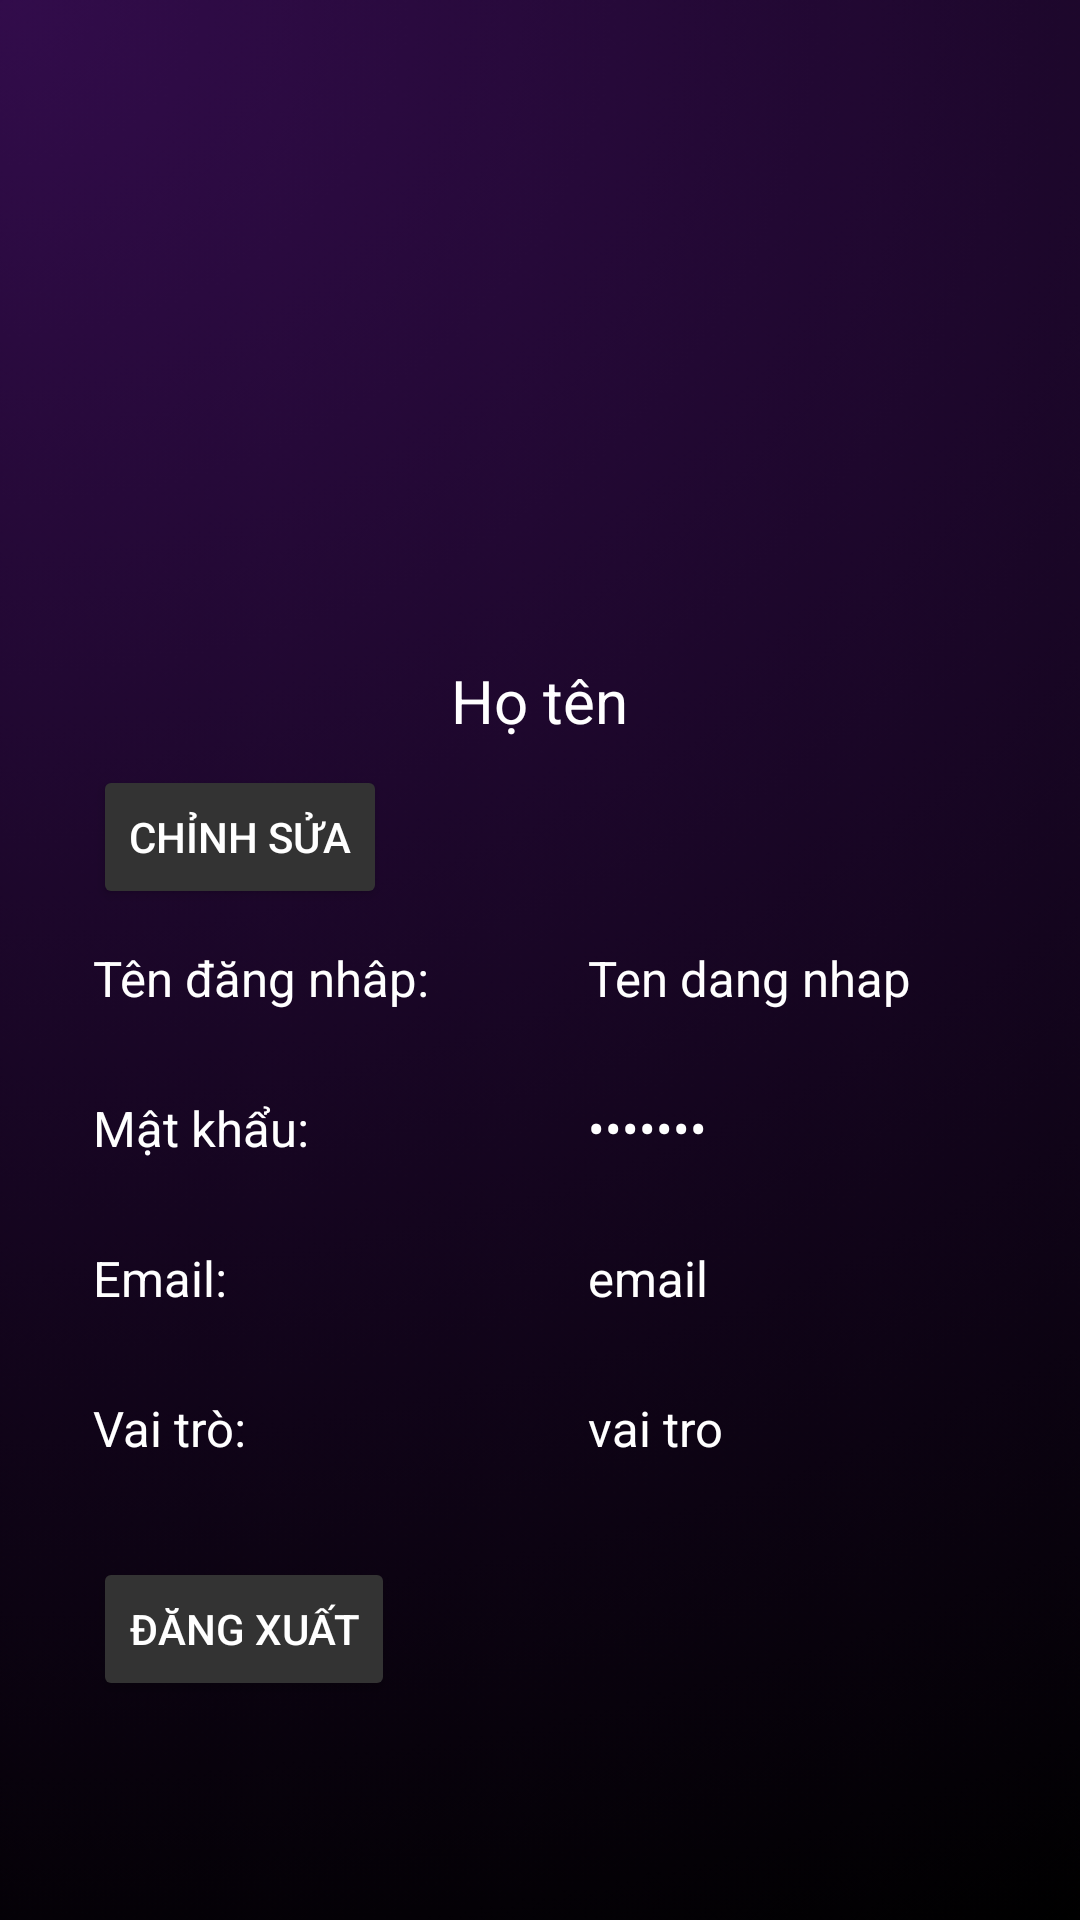

The Android layout XML behind this screen, and the referenced resources:
<!-- AndroidManifest.xml: application theme Theme.BaiCuoiKy_Nhom13 -->
<!-- res/layout/activity_profile_admin.xml -->
<?xml version="1.0" encoding="utf-8"?>
<androidx.constraintlayout.widget.ConstraintLayout xmlns:android="http://schemas.android.com/apk/res/android"
    xmlns:app="http://schemas.android.com/apk/res-auto"
    xmlns:tools="http://schemas.android.com/tools"
    android:id="@+id/main"
    android:layout_width="match_parent"
    android:layout_height="match_parent"
    android:background="#121212"
    tools:context=".Activity.ProfileAdminActivity">
    <LinearLayout
        android:layout_width="match_parent"
        android:layout_height="match_parent"
        android:orientation="vertical"
        android:padding="15dp"
        android:background="@drawable/backapp"
        >
        <ImageView
            android:src="@drawable/baseline_arrow_back_ios_24"
            android:id="@+id/imgQuayLai"
            android:layout_width="40dp"
            android:layout_height="40dp"/>
        <ImageView
            android:id="@+id/imgAnhDaiDien"
            android:src="@drawable/user"
            android:layout_gravity="center_horizontal"
            android:layout_width="150dp"
            android:layout_height="150dp"/>
        <TextView
            android:id="@+id/tvTenNguoiDung"
            android:layout_width="wrap_content"
            android:layout_height="wrap_content"
            android:layout_gravity="center_horizontal"
            android:layout_marginTop="15dp"
            android:text="Họ tên"
            android:textColor="#FFFFFF"
            android:textSize="20sp" />
        <Button
            android:id="@+id/btnChinhSua"
            android:layout_width="wrap_content"
            android:layout_height="wrap_content"
            android:layout_marginTop="8dp"
            android:layout_marginStart="16dp"
            android:text="Chỉnh sửa"
            android:textColor="#FFFFFF"
            android:backgroundTint="#333333"
            app:cornerRadius="50dp" />
        <LinearLayout
            android:layout_width="match_parent"
            android:layout_height="50dp"
            android:orientation="horizontal">
            <TextView
                android:text="Tên đăng nhâp:"
                android:layout_gravity="center_vertical"
                android:textColor="#FFFFFF"
                android:textSize="8pt"
                android:paddingStart="16dp"
                android:paddingTop="12dp"
                android:layout_width="match_parent"
                android:layout_height="50dp"
                android:layout_weight="1"/>
            <TextView
                android:id="@+id/tvTenDangNhap"
                android:text="Ten dang nhap"
                android:layout_gravity="center_vertical"
                android:textColor="#FFFFFF"
                android:textSize="8pt"
                android:paddingStart="16dp"
                android:paddingTop="12dp"
                android:layout_width="match_parent"
                android:layout_height="50dp"
                android:layout_weight="1"/>
        </LinearLayout>
        <LinearLayout
            android:layout_width="match_parent"
            android:layout_height="50dp"
            android:orientation="horizontal">
            <TextView
                android:text="Mật khẩu:"
                android:layout_gravity="center_vertical"
                android:textColor="#FFFFFF"
                android:textSize="8pt"
                android:paddingStart="16dp"
                android:paddingTop="12dp"
                android:layout_width="match_parent"
                android:layout_height="50dp"
                android:layout_weight="1"/>
            <TextView
                android:id="@+id/tvMatkhau"
                android:text="matkhau"
                android:layout_gravity="center_vertical"
                android:textColor="#FFFFFF"
                android:textSize="8pt"
                android:paddingStart="16dp"
                android:inputType="textPassword"
                android:paddingTop="12dp"
                android:layout_width="match_parent"
                android:layout_height="50dp"
                android:layout_weight="1"/>
        </LinearLayout>
        <LinearLayout
            android:layout_width="match_parent"
            android:layout_height="50dp"
            android:orientation="horizontal">
            <TextView
                android:text="Email:"
                android:layout_gravity="center_vertical"
                android:textColor="#FFFFFF"
                android:textSize="8pt"
                android:paddingStart="16dp"
                android:paddingTop="12dp"
                android:layout_width="match_parent"
                android:layout_height="50dp"
                android:layout_weight="1"/>
            <TextView
                android:id="@+id/tvEmail"
                android:text="email"
                android:layout_gravity="center_vertical"
                android:textColor="#FFFFFF"
                android:textSize="8pt"
                android:paddingStart="16dp"
                android:paddingTop="12dp"
                android:layout_width="match_parent"
                android:layout_height="50dp"
                android:layout_weight="1"/>
        </LinearLayout>
        <LinearLayout
            android:layout_width="match_parent"
            android:layout_height="50dp"
            android:orientation="horizontal">
            <TextView
                android:text="Vai trò:"
                android:layout_gravity="center_vertical"
                android:textColor="#FFFFFF"
                android:textSize="8pt"
                android:paddingStart="16dp"
                android:paddingTop="12dp"
                android:layout_width="match_parent"
                android:layout_height="50dp"
                android:layout_weight="1"/>
            <TextView
                android:id="@+id/tvVaiTro"
                android:text="vai tro"
                android:layout_gravity="center_vertical"
                android:textColor="#FFFFFF"
                android:textSize="8pt"
                android:paddingStart="16dp"
                android:paddingTop="12dp"
                android:layout_width="match_parent"
                android:layout_height="50dp"
                android:layout_weight="1"/>
        </LinearLayout>
        <Button
            android:id="@+id/btnDangXuat"
            android:layout_width="wrap_content"
            android:layout_height="wrap_content"
            android:layout_marginTop="16dp"
            android:layout_marginStart="16dp"
            android:text="Đăng xuất"
            android:textColor="#FFFFFF"
            android:backgroundTint="#333333"
            app:cornerRadius="50dp" />

    </LinearLayout>
</androidx.constraintlayout.widget.ConstraintLayout>
<!-- resources referenced by this layout -->
<resources>
  <!-- drawable backapp: png bitmap (drawable, 67635 bytes) -->
  <style name="Theme.BaiCuoiKy_Nhom13" parent="Base.Theme.BaiCuoiKy_Nhom13" />
  <style name="Base.Theme.BaiCuoiKy_Nhom13" parent="Theme.Material3.DayNight.NoActionBar">
          
          
      </style>
</resources>
